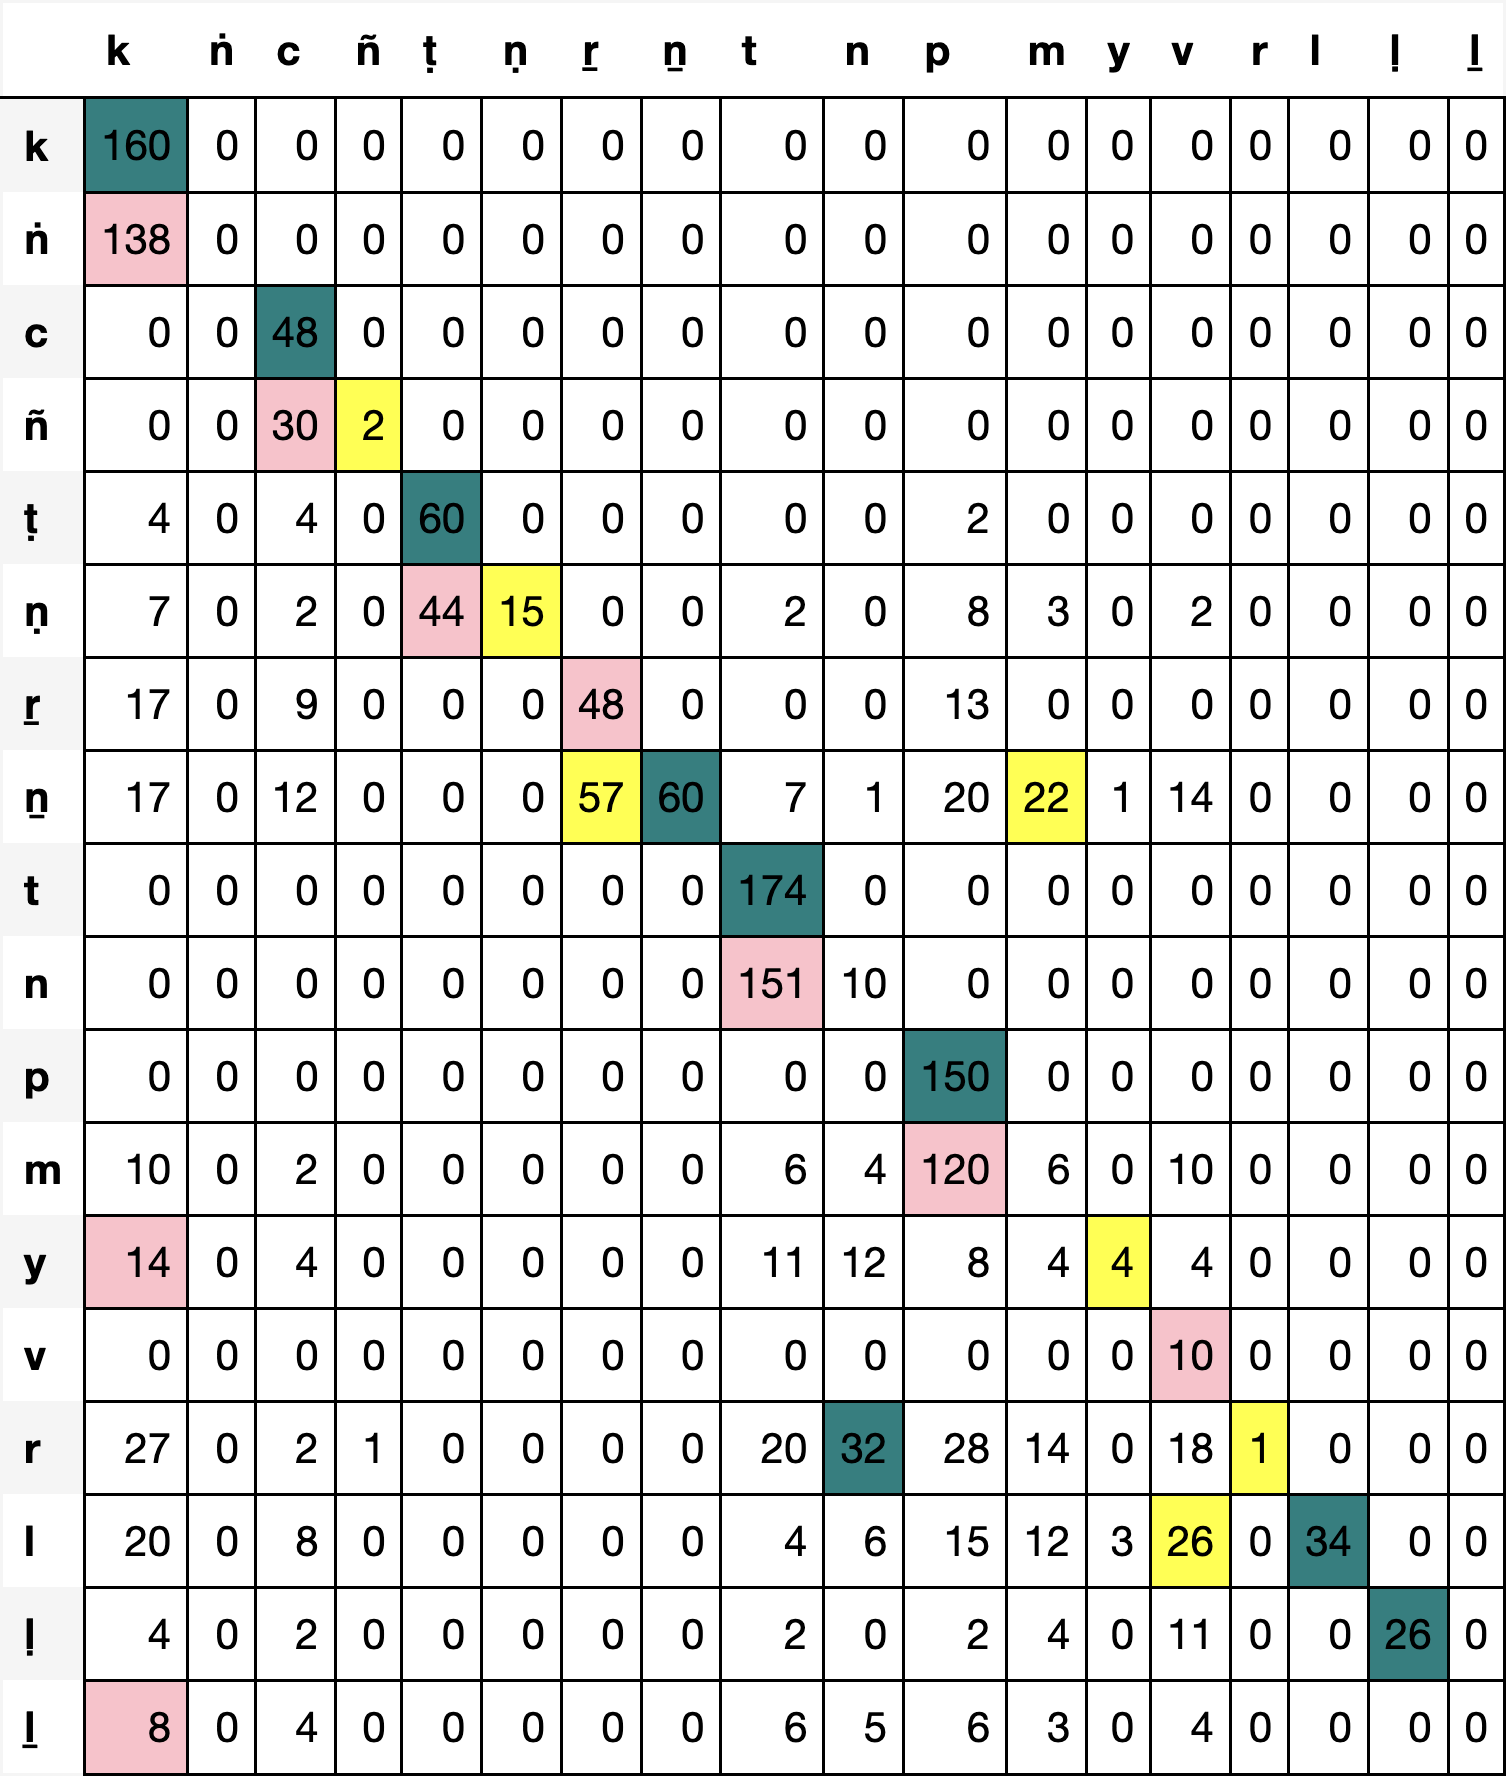

The data file committed next to this chart (first rows):
, k, ṅ, c, ñ, ṭ, ṇ, ṟ, ṉ, t, n, p, m, y, v, r, l, ḷ, ḻ
k, 160, 0, 0, 0, 0, 0, 0, 0, 0, 0, 0, 0, 0, 0, 0, 0, 0, 0
ṅ, 138, 0, 0, 0, 0, 0, 0, 0, 0, 0, 0, 0, 0, 0, 0, 0, 0, 0
c, 0, 0, 48, 0, 0, 0, 0, 0, 0, 0, 0, 0, 0, 0, 0, 0, 0, 0
ñ, 0, 0, 30, 2, 0, 0, 0, 0, 0, 0, 0, 0, 0, 0, 0, 0, 0, 0
ṭ, 4, 0, 4, 0, 60, 0, 0, 0, 0, 0, 2, 0, 0, 0, 0, 0, 0, 0
ṇ, 7, 0, 2, 0, 44, 15, 0, 0, 2, 0, 8, 3, 0, 2, 0, 0, 0, 0
ṟ, 17, 0, 9, 0, 0, 0, 48, 0, 0, 0, 13, 0, 0, 0, 0, 0, 0, 0
ṉ, 17, 0, 12, 0, 0, 0, 57, 60, 7, 1, 20, 22, 1, 14, 0, 0, 0, 0
t, 0, 0, 0, 0, 0, 0, 0, 0, 174, 0, 0, 0, 0, 0, 0, 0, 0, 0
n, 0, 0, 0, 0, 0, 0, 0, 0, 151, 10, 0, 0, 0, 0, 0, 0, 0, 0
p, 0, 0, 0, 0, 0, 0, 0, 0, 0, 0, 150, 0, 0, 0, 0, 0, 0, 0
m, 10, 0, 2, 0, 0, 0, 0, 0, 6, 4, 120, 6, 0, 10, 0, 0, 0, 0
y, 14, 0, 4, 0, 0, 0, 0, 0, 11, 12, 8, 4, 4, 4, 0, 0, 0, 0
v, 0, 0, 0, 0, 0, 0, 0, 0, 0, 0, 0, 0, 0, 10, 0, 0, 0, 0
r, 27, 0, 2, 1, 0, 0, 0, 0, 20, 32, 28, 14, 0, 18, 1, 0, 0, 0
l, 20, 0, 8, 0, 0, 0, 0, 0, 4, 6, 15, 12, 3, 26, 0, 34, 0, 0
ḷ, 4, 0, 2, 0, 0, 0, 0, 0, 2, 0, 2, 4, 0, 11, 0, 0, 26, 0
ḻ, 8, 0, 4, 0, 0, 0, 0, 0, 6, 5, 6, 3, 0, 4, 0, 0, 0, 0
